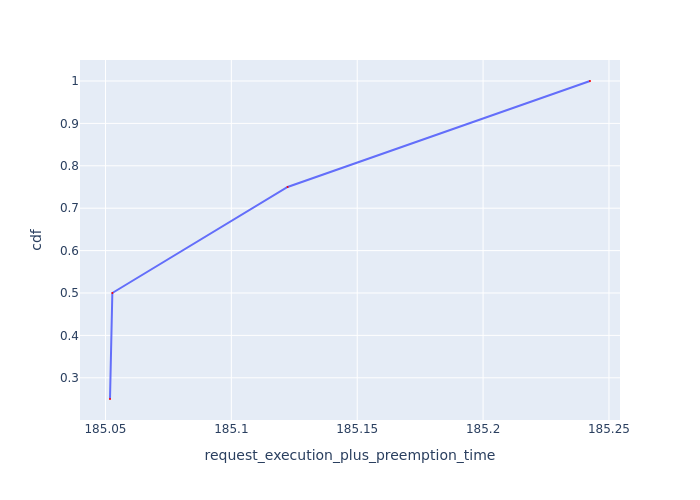

Source data for this figure (header and first rows):
Request Id, request_execution_plus_preemption_time, cdf
0_2, 185.1, 0.25
0_3, 185.1, 0.5
0_1, 185.1, 0.75
0_0, 185.2, 1.0
